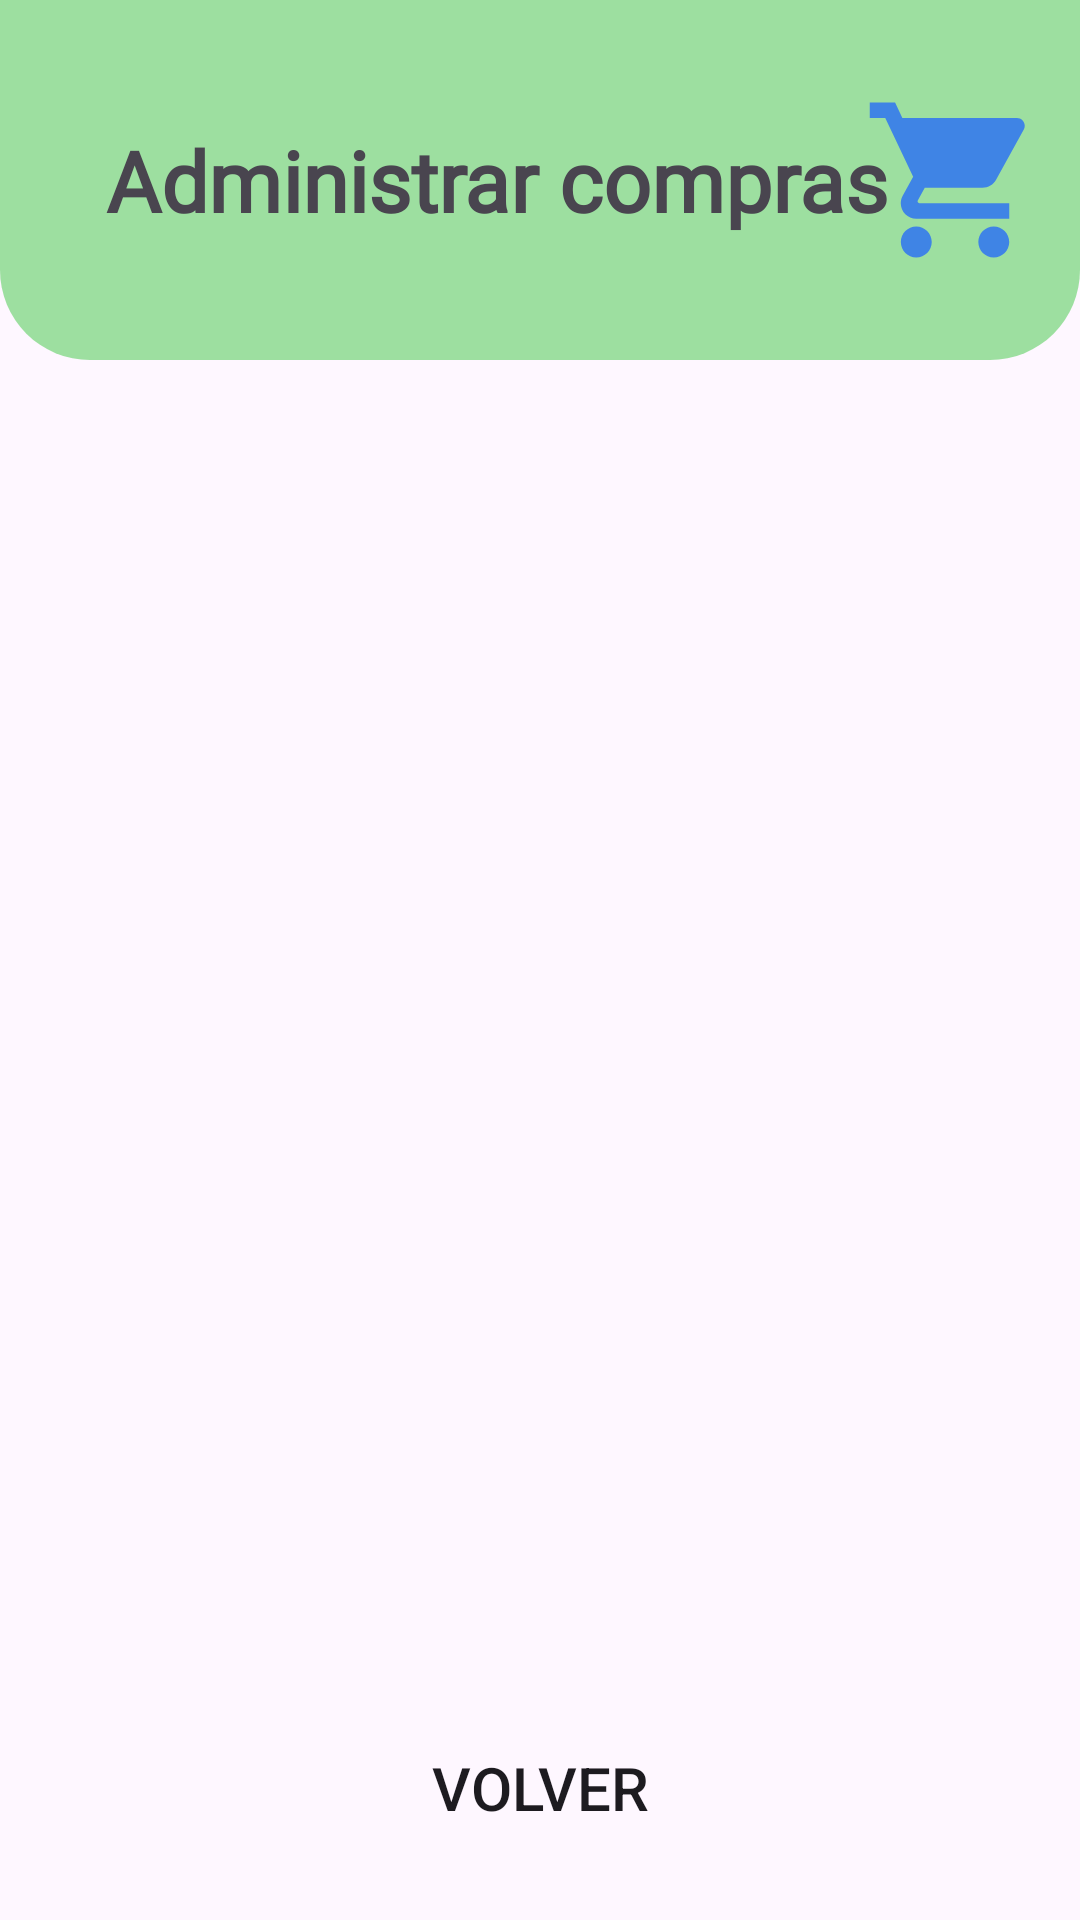

Reconstruct the res/layout file that produces this screen, plus the resources it refers to.
<!-- AndroidManifest.xml: application theme Theme.TFC_AMB -->
<!-- res/layout/activity_administrar_compras.xml -->
<?xml version="1.0" encoding="utf-8"?>
<androidx.constraintlayout.widget.ConstraintLayout xmlns:android="http://schemas.android.com/apk/res/android"
    xmlns:app="http://schemas.android.com/apk/res-auto"
    xmlns:tools="http://schemas.android.com/tools"
    android:id="@+id/main"
    android:layout_width="match_parent"
    android:layout_height="match_parent"
    tools:context=".AdminPanel.AdministrarComprasActivity">

    <LinearLayout
        android:layout_width="match_parent"
        android:layout_height="match_parent"
        android:orientation="vertical"
        app:layout_constraintBottom_toBottomOf="parent"
        app:layout_constraintEnd_toEndOf="parent"
        app:layout_constraintStart_toStartOf="parent"
        app:layout_constraintTop_toTopOf="parent">

        <LinearLayout
            android:layout_width="match_parent"
            android:layout_height="120dp"
            android:background="@drawable/borde_bajo_redondeado"
            android:orientation="horizontal"
            app:layout_constraintEnd_toEndOf="parent"
            app:layout_constraintStart_toStartOf="parent"
            app:layout_constraintTop_toTopOf="parent">

            <androidx.constraintlayout.widget.ConstraintLayout
                android:layout_width="match_parent"
                android:layout_height="match_parent">

                <ImageView
                    android:id="@+id/imageView3"
                    android:layout_width="63dp"
                    android:layout_height="62dp"
                    android:layout_marginEnd="36dp"
                    app:layout_constraintBottom_toBottomOf="@+id/textViewCompraFecha"
                    app:layout_constraintEnd_toEndOf="parent"
                    app:layout_constraintHorizontal_bias="0.267"
                    app:layout_constraintStart_toEndOf="@+id/textViewCompraFecha"
                    app:layout_constraintTop_toTopOf="@+id/textViewCompraFecha"
                    app:srcCompat="@drawable/baseline_shopping_cart_24" />

                <TextView
                    android:id="@+id/textViewCompraFecha"
                    android:layout_width="wrap_content"
                    android:layout_height="wrap_content"
                    android:text="@string/administrar_compras"
                    android:textSize="28sp"
                    android:textStyle="bold"
                    android:fontFamily="@font/agbalumo"
                    app:layout_constraintBottom_toBottomOf="parent"
                    app:layout_constraintEnd_toEndOf="parent"
                    app:layout_constraintHorizontal_bias="0.357"
                    app:layout_constraintStart_toStartOf="parent"
                    app:layout_constraintTop_toTopOf="parent" />

            </androidx.constraintlayout.widget.ConstraintLayout>

        </LinearLayout>

        <LinearLayout
            android:layout_width="match_parent"
            android:layout_height="match_parent"
            android:orientation="horizontal">

            <androidx.constraintlayout.widget.ConstraintLayout
                android:layout_width="match_parent"
                android:layout_height="match_parent">

                <androidx.recyclerview.widget.RecyclerView
                    android:id="@+id/recyclerViewCompras"
                    android:layout_width="match_parent"
                    android:layout_height="500dp"
                    android:layout_marginTop="10dp"
                    android:layout_marginBottom="10dp"
                    app:layout_constraintBottom_toTopOf="@+id/buttonVolver"
                    app:layout_constraintEnd_toEndOf="parent"
                    app:layout_constraintHorizontal_bias="0.0"
                    app:layout_constraintStart_toStartOf="parent"
                    app:layout_constraintTop_toTopOf="parent">

                </androidx.recyclerview.widget.RecyclerView>

                <androidx.appcompat.widget.AppCompatButton
                    android:id="@+id/buttonVolver"
                    android:layout_width="wrap_content"
                    android:layout_height="wrap_content"
                    android:layout_marginBottom="20dp"
                    android:background="@drawable/botones_perfil"
                    android:text="@string/volver"
                    android:textSize="20dp"
                    app:layout_constraintBottom_toBottomOf="parent"
                    app:layout_constraintEnd_toEndOf="parent"
                    app:layout_constraintStart_toStartOf="parent" />
            </androidx.constraintlayout.widget.ConstraintLayout>
        </LinearLayout>
    </LinearLayout>

</androidx.constraintlayout.widget.ConstraintLayout>
<!-- resources referenced by this layout -->
<resources>
  <!-- drawable baseline_shopping_cart_24 (drawable) -->
  <vector xmlns:android="http://schemas.android.com/apk/res/android" android:height="24dp" android:tint="#3F84E5" android:viewportHeight="24" android:viewportWidth="24" android:width="24dp">
        
      <path android:fillColor="@android:color/white" android:pathData="M7,18c-1.1,0 -1.99,0.9 -1.99,2S5.9,22 7,22s2,-0.9 2,-2 -0.9,-2 -2,-2zM1,2v2h2l3.6,7.59 -1.35,2.45c-0.16,0.28 -0.25,0.61 -0.25,0.96 0,1.1 0.9,2 2,2h12v-2L7.42,15c-0.14,0 -0.25,-0.11 -0.25,-0.25l0.03,-0.12 0.9,-1.63h7.45c0.75,0 1.41,-0.41 1.75,-1.03l3.58,-6.49c0.08,-0.14 0.12,-0.31 0.12,-0.48 0,-0.55 -0.45,-1 -1,-1L5.21,4l-0.94,-2L1,2zM17,18c-1.1,0 -1.99,0.9 -1.99,2s0.89,2 1.99,2 2,-0.9 2,-2 -0.9,-2 -2,-2z"/>
      
  </vector>
  <!-- drawable borde_bajo_redondeado (drawable) -->
  <?xml version="1.0" encoding="utf-8"?>
  <selector xmlns:android="http://schemas.android.com/apk/res/android">
      <item>
          <shape android:shape="rectangle">
              <corners android:bottomRightRadius="30dp" android:bottomLeftRadius="30dp"/>
              <solid android:color="#E190DC94"/>
          </shape>
      </item>
  </selector>
  <string name="administrar_compras">Administrar compras</string>
  <string name="volver">Volver</string>
  <style name="Theme.TFC_AMB" parent="Base.Theme.TFC_AMB" />
  <style name="Base.Theme.TFC_AMB" parent="Theme.Material3.DayNight.NoActionBar">
          <item name="colorPrimary">@color/verde</item>
          
          
      </style>
  <color name="verde">#E190DC94</color>
</resources>
